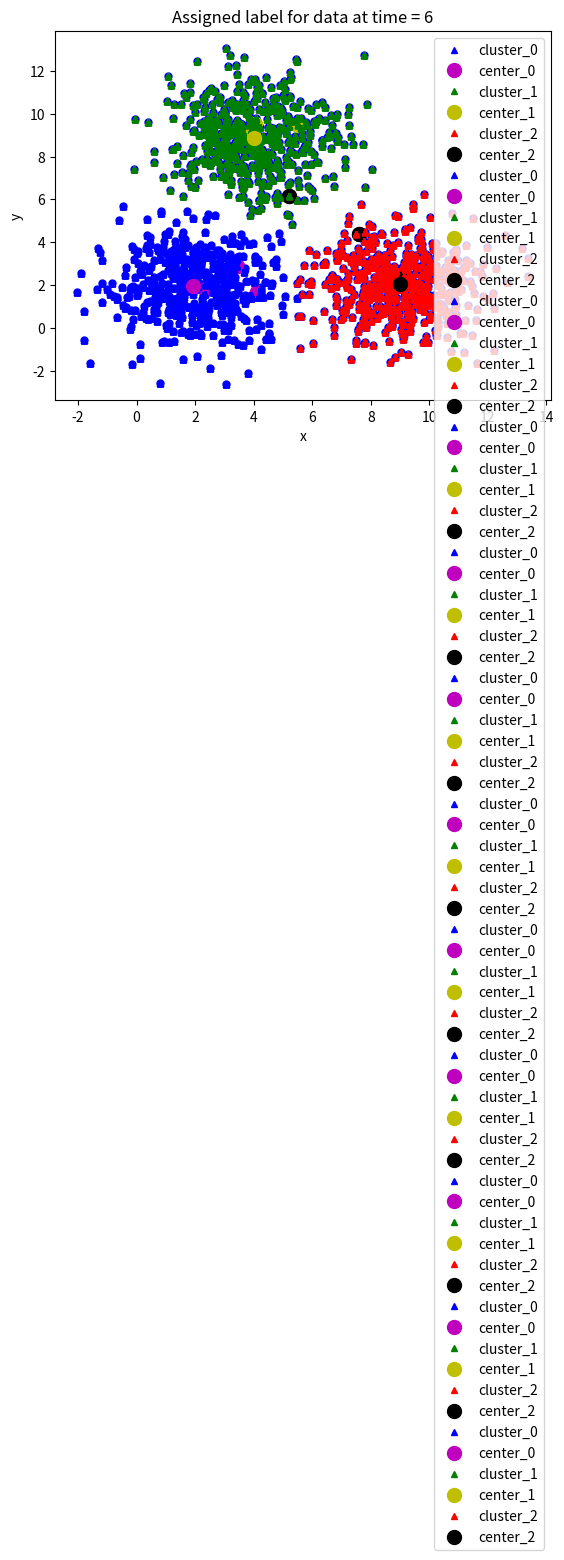

Source code (Python):
import numpy as np # thư viện tính toán toán học
import matplotlib.pyplot as plt # visualize data sử dụng đồ thị
from scipy.spatial.distance import cdist # Hỗ trợ tính khoảng cách

means = [[2, 2], [9, 2], [4, 9]]
cov = [[2, 0], [0, 2]]
n_samples = 500
n_cluster = 3
X0 = np.random.multivariate_normal(means[0], cov, n_samples)
X1 = np.random.multivariate_normal(means[1], cov, n_samples)
X2 = np.random.multivariate_normal(means[2], cov, n_samples)
X = np.concatenate((X0, X1, X2), axis = 0)


plt.xlabel('x')
plt.ylabel('y')
plt.plot(X[:, 0], X[:, 1], 'bo', markersize=5)
plt.plot()
plt.show()

def kmeans_init_centers(X, n_cluster):
  # random k index beetween 0 and shape(X) without duplicate index.
  # Then return X[index] as cluster
  return X[np.random.choice(X.shape[0], n_cluster, replace=False)]

# xác định tâm cụm của từng điểm dữ liệu trong tập dữ liệu
def kmeans_predict_labels(X, centers):
  D = cdist(X, centers)
  # return index of the closest center
  return np.argmin(D, axis = 1)

# cập nhật lại vị trí của các tâm cụm
def kmeans_update_centers(X, labels, n_cluster):
  centers = np.zeros((n_cluster, X.shape[1]))
  for k in range(n_cluster):
    # collect all points assigned to the k-th cluster 
    Xk = X[labels == k, :]
    # take average
    centers[k,:] = np.mean(Xk, axis = 0)
  return centers

# Kiểm tra xem đã tìm được lời giải chưa
def kmeans_has_converged(centers, new_centers):
  # return True if two sets of centers are the same
  return (set([tuple(a) for a in centers]) == 
      set([tuple(a) for a in new_centers]))

# Hàm này dùng để vẽ dữ liệu lên đồ thị
# Random color chỉ làm việc với k <= 4
# Nếu bạn thay đổi k > 4, hãy sửa lại phần random color nhé
# Chỉ sử dụng trong bài toán này thôi nhé.
def kmeans_visualize(X, centers, labels, n_cluster, title):
  plt.xlabel('x') # label trục x
  plt.ylabel('y') # label trục y
  plt.title(title) # title của đồ thị
  plt_colors = ['b', 'g', 'r', 'c', 'm', 'y', 'k', 'w'] # danh sách các màu hỗ trợ
 
  for i in range(n_cluster):
    data = X[labels == i] # lấy dữ liệu của cụm i
    plt.plot(data[:, 0], data[:, 1], plt_colors[i] + '^', markersize = 4, label = 'cluster_' + str(i)) # Vẽ cụm i lên đồ thị
    plt.plot(centers[i][0], centers[i][1],  plt_colors[i+4] + 'o', markersize = 10, label = 'center_' + str(i)) # Vẽ tâm cụm i lên đồ thị
  plt.legend() # Hiện bảng chú thích
  plt.show()

# Hàm chính thực hiện thuật toán k-means
def kmeans(init_centes, init_labels, X, n_cluster):
  centers = init_centes
  labels = init_labels
  times = 0
  while True:
    labels = kmeans_predict_labels(X, centers)
    kmeans_visualize(X, centers, labels, n_cluster, 'Assigned label for data at time = ' + str(times + 1))
    new_centers = kmeans_update_centers(X, labels, n_cluster)
    if kmeans_has_converged(centers, new_centers):
      break
    centers = new_centers
    kmeans_visualize(X, centers, labels, n_cluster, 'Update center possition at time = ' + str(times + 1))
    times += 1
  return (centers, labels, times)

init_centers = kmeans_init_centers(X, n_cluster)
print(init_centers) # In ra tọa độ khởi tạo ban đầu của các tâm cụm
init_labels = np.zeros(X.shape[0]) # Tạo arr 0 với dim = số hàng của X = 3N = 3*500 = 1500

kmeans_visualize(X, init_centers, init_labels, n_cluster, 'Init centers in the first run. Assigned all data as cluster 0')
centers, labels, times = kmeans(init_centers, init_labels, X, n_cluster)
 
print('Done! Kmeans has converged after', times, 'times')

